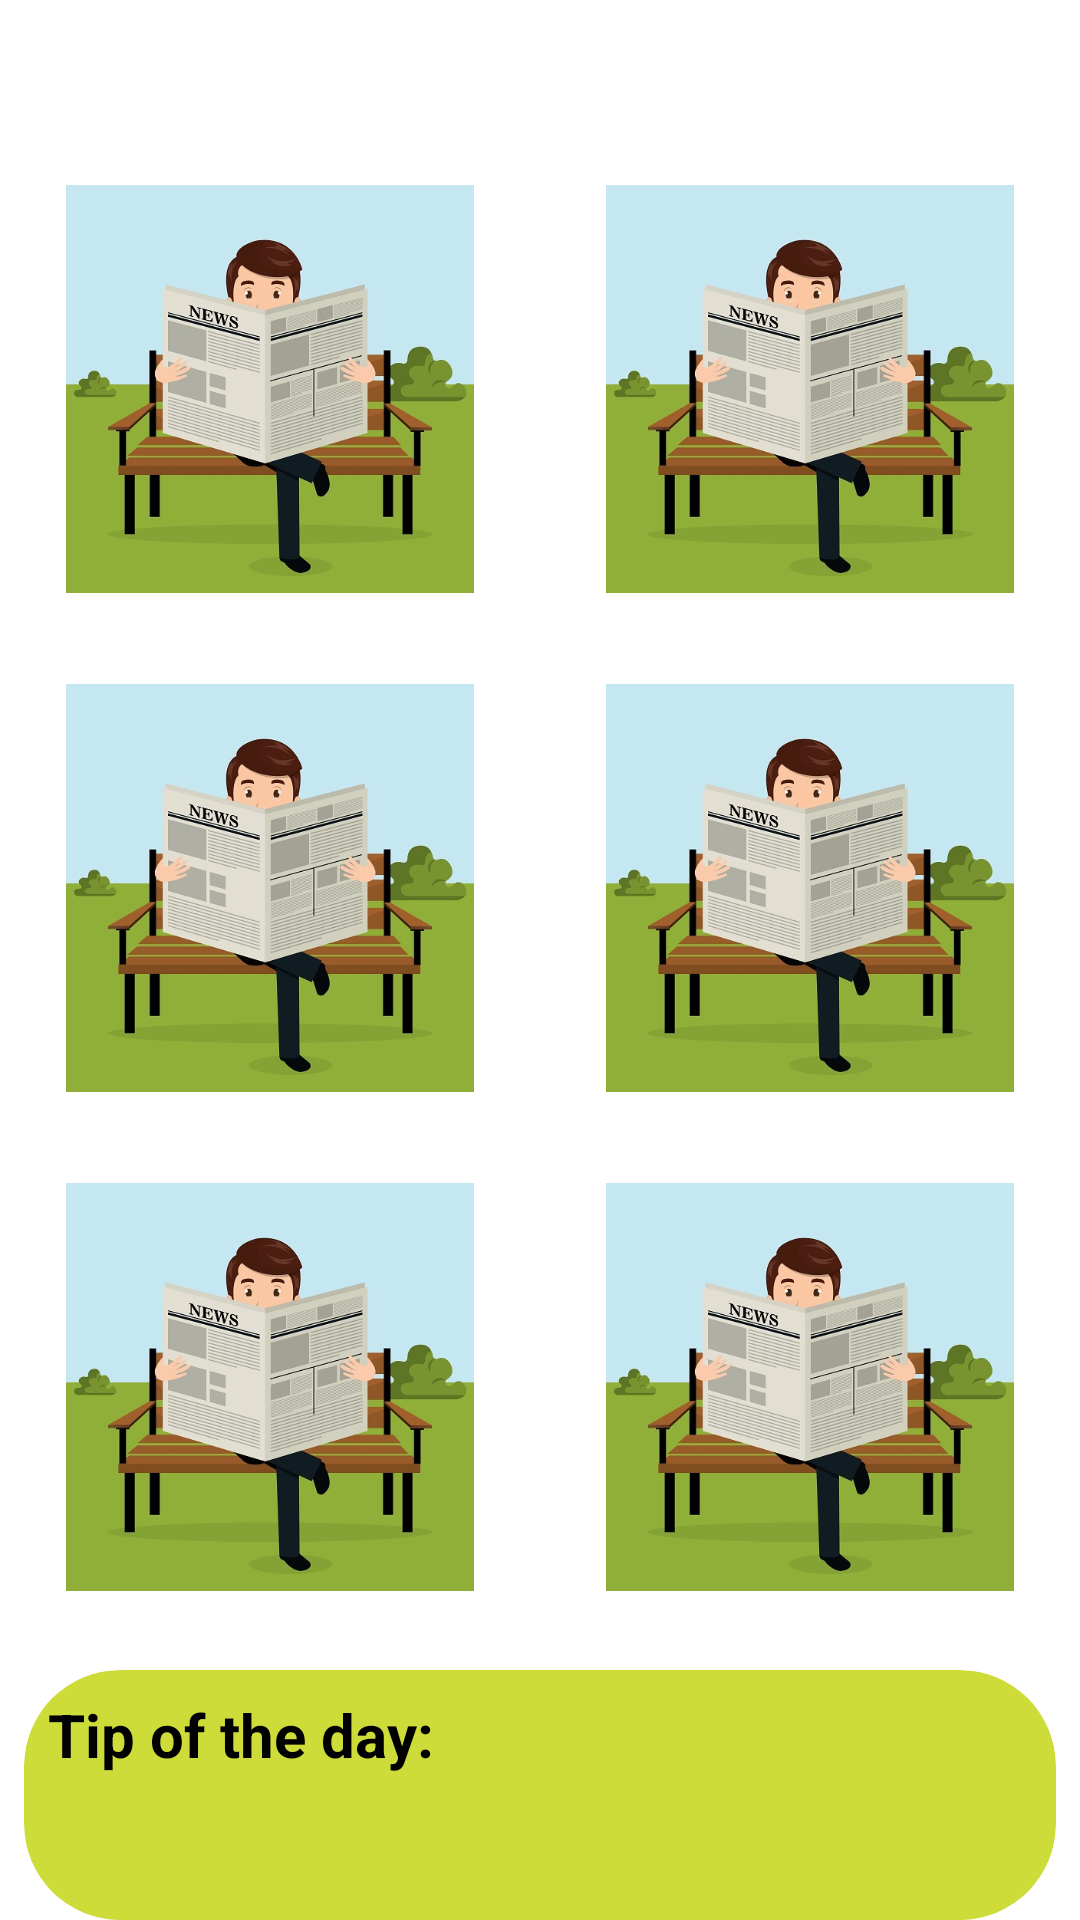

Write the Android layout XML for this screen, with the resource values it uses.
<!-- AndroidManifest.xml: application theme Theme.Monuments_gallery -->
<!-- res/layout/fragment_home.xml -->
<?xml version="1.0" encoding="utf-8"?>
<LinearLayout xmlns:android="http://schemas.android.com/apk/res/android"
    xmlns:tools="http://schemas.android.com/tools"
    android:layout_width="match_parent"
    android:layout_height="match_parent"
    xmlns:app="http://schemas.android.com/apk/res-auto"
    android:orientation="vertical"
    tools:context=".HomeFragment">

    <TextView
        style="@style/style_text_view_name_in_home"
        android:id="@+id/tv_name_home"
        tools:text="name"/>
    <LinearLayout
        android:layout_width="match_parent"
        android:layout_height="0dp"
        android:layout_weight="4"
        android:orientation="horizontal">

        <androidx.constraintlayout.widget.ConstraintLayout
            android:id="@+id/cl_1"
            style="@style/style_layout_of_image_of_home">

            <ImageView
                android:id="@+id/iv_1"
                style="@style/style_image_in_home"
                android:src="@drawable/profile1"
                app:layout_constraintBottom_toTopOf="@+id/tv_1"
                app:layout_constraintEnd_toEndOf="@id/cl_1"
                app:layout_constraintStart_toStartOf="@id/cl_1"
                app:layout_constraintTop_toTopOf="parent" />

            <TextView
                android:id="@+id/tv_1"
                style="@style/style_title_of_image_in_home"
                app:layout_constraintBottom_toBottomOf="parent"
                app:layout_constraintEnd_toEndOf="@id/cl_1"
                app:layout_constraintStart_toStartOf="@id/cl_1"
                app:layout_constraintTop_toBottomOf="@+id/iv_1"
                tools:text="title1" />
        </androidx.constraintlayout.widget.ConstraintLayout>

        <androidx.constraintlayout.widget.ConstraintLayout
            style="@style/style_layout_of_image_of_home"
            android:id="@+id/cl_2">

            <ImageView
                style="@style/style_image_in_home"
                android:id="@+id/iv_2"
                android:src="@drawable/profile1"
                app:layout_constraintBottom_toTopOf="@+id/tv_2"
                app:layout_constraintStart_toStartOf="@id/cl_2"
                app:layout_constraintEnd_toEndOf="@id/cl_2"
                app:layout_constraintTop_toTopOf="@id/cl_2" />

            <TextView
                style="@style/style_title_of_image_in_home"
                android:id="@+id/tv_2"
                app:layout_constraintStart_toStartOf="@id/cl_2"
                app:layout_constraintEnd_toEndOf="@id/cl_2"
                app:layout_constraintBottom_toBottomOf="@id/cl_2"
                app:layout_constraintTop_toBottomOf="@id/iv_2"
                tools:text="title2"
                />
        </androidx.constraintlayout.widget.ConstraintLayout>
    </LinearLayout>
    <LinearLayout
        android:layout_width="match_parent"
        android:layout_height="0dp"
        android:layout_weight="4"
        android:orientation="horizontal">
        <androidx.constraintlayout.widget.ConstraintLayout
            style="@style/style_layout_of_image_of_home"
            android:id="@+id/cl_3">

            <ImageView
                style="@style/style_image_in_home"
                android:id="@+id/iv_3"
                android:src="@drawable/profile1"
                app:layout_constraintBottom_toTopOf="@+id/tv_3"
                app:layout_constraintStart_toStartOf="@id/cl_3"
                app:layout_constraintEnd_toEndOf="@id/cl_3"
                app:layout_constraintTop_toTopOf="@id/cl_3" />

            <TextView
                style="@style/style_title_of_image_in_home"
                android:id="@+id/tv_3"
                app:layout_constraintStart_toStartOf="@id/cl_3"
                app:layout_constraintEnd_toEndOf="@id/cl_3"
                app:layout_constraintBottom_toBottomOf="@id/cl_3"
                app:layout_constraintTop_toBottomOf="@id/iv_3"
                tools:text="title3"
                />
        </androidx.constraintlayout.widget.ConstraintLayout>

        <androidx.constraintlayout.widget.ConstraintLayout
            style="@style/style_layout_of_image_of_home"
            android:id="@+id/cl_4">

            <ImageView
                style="@style/style_image_in_home"
                android:id="@+id/iv_4"
                android:src="@drawable/profile1"
                app:layout_constraintBottom_toTopOf="@+id/tv_4"
                app:layout_constraintStart_toStartOf="@id/cl_4"
                app:layout_constraintEnd_toEndOf="@id/cl_4"
                app:layout_constraintTop_toTopOf="@id/cl_4" />

            <TextView
                style="@style/style_title_of_image_in_home"
                android:id="@+id/tv_4"
                app:layout_constraintStart_toStartOf="@id/cl_4"
                app:layout_constraintEnd_toEndOf="@id/cl_4"
                app:layout_constraintBottom_toBottomOf="@id/cl_4"
                app:layout_constraintTop_toBottomOf="@id/iv_4"
                tools:text="title4"
                />
        </androidx.constraintlayout.widget.ConstraintLayout>
    </LinearLayout>

    <LinearLayout
        android:layout_width="match_parent"
        android:layout_height="0dp"
        android:layout_weight="4"
        android:orientation="horizontal">
        <androidx.constraintlayout.widget.ConstraintLayout
            style="@style/style_layout_of_image_of_home"
            android:id="@+id/cl_5">

            <ImageView
                style="@style/style_image_in_home"
                android:id="@+id/iv_5"
                android:src="@drawable/profile1"
                app:layout_constraintBottom_toTopOf="@+id/tv_5"
                app:layout_constraintStart_toStartOf="@id/cl_5"
                app:layout_constraintEnd_toEndOf="@id/cl_5"
                app:layout_constraintTop_toTopOf="@id/cl_5" />

            <TextView
                style="@style/style_title_of_image_in_home"
                android:id="@+id/tv_5"
                app:layout_constraintStart_toStartOf="@id/cl_5"
                app:layout_constraintEnd_toEndOf="@id/cl_5"
                app:layout_constraintBottom_toBottomOf="@id/cl_5"
                app:layout_constraintTop_toBottomOf="@id/iv_5"
                tools:text="title5"
                />
        </androidx.constraintlayout.widget.ConstraintLayout>

        <androidx.constraintlayout.widget.ConstraintLayout
            style="@style/style_layout_of_image_of_home"
            android:id="@+id/cl_6">

            <ImageView
                style="@style/style_image_in_home"
                android:id="@+id/iv_6"
                android:src="@drawable/profile1"
                app:layout_constraintBottom_toTopOf="@+id/tv_6"
                app:layout_constraintStart_toStartOf="@id/cl_6"
                app:layout_constraintEnd_toEndOf="@id/cl_6"
                app:layout_constraintTop_toTopOf="@id/cl_6" />

            <TextView
                style="@style/style_title_of_image_in_home"
                android:id="@+id/tv_6"
                app:layout_constraintStart_toStartOf="@id/cl_6"
                app:layout_constraintEnd_toEndOf="@id/cl_6"
                app:layout_constraintBottom_toBottomOf="@id/cl_6"
                app:layout_constraintTop_toBottomOf="@id/iv_6"
                tools:text="title6"
                />
        </androidx.constraintlayout.widget.ConstraintLayout>
    </LinearLayout>

    <androidx.cardview.widget.CardView
        android:layout_width="match_parent"
        android:layout_height="0dp"
        android:layout_weight="2"
        android:backgroundTint="@color/color3"
        app:cardCornerRadius="32dp"
        android:layout_marginEnd="8dp"
        android:layout_marginStart="8dp">
    <LinearLayout
        android:layout_width="match_parent"
        android:layout_height="match_parent"
        android:orientation="vertical">

        <TextView
            style="@style/style_text_view_name_in_home"
            android:text="Tip of the day:"
            android:textStyle="bold" />
        <TextView
            style="@style/style_text_view_name_in_home"
            android:id="@+id/tv_sentence"
            android:textSize="16sp"
            tools:text="sentence"/>
    </LinearLayout>
    </androidx.cardview.widget.CardView>
</LinearLayout>
<!-- resources referenced by this layout -->
<resources>
  <color name="color3">#CDDC39</color>
  <!-- drawable profile1: jpg bitmap (drawable, 90731 bytes) -->
  <style name="style_image_in_home">
          <item name="android:layout_width">match_parent</item>
          <item name="android:layout_height">wrap_content</item>
          <item name="android:adjustViewBounds">true</item>
          <item name="maxHeight">40dp</item>
      </style>
  <style name="style_layout_of_image_of_home">
          <item name="android:layout_width">0dp</item>
          <item name="android:layout_height">match_parent</item>
          <item name="android:layout_weight">1</item>
          <item name="android:layout_margin">2dp</item>
          <item name="android:padding">2dp</item>
          <item name="android:paddingEnd">20dp</item>
          <item name="android:paddingStart">20dp</item>
      </style>
  <style name="style_text_view_name_in_home">
      <item name="android:layout_width">match_parent</item>
      <item name="android:layout_height">0dp</item>
      <item name="android:layout_weight">1</item>
      <item name="android:textSize">20sp</item>
      <item name="android:layout_margin">8dp</item>
      </style>
  <style name="style_title_of_image_in_home">
          <item name="android:layout_width">match_parent</item>
          <item name="android:layout_height">wrap_content</item>
          <item name="android:textSize">16sp</item>
          <item name="android:gravity">center</item>
      </style>
  <style name="Theme.Monuments_gallery" parent="Theme.MaterialComponents.DayNight.DarkActionBar">
          
          <item name="colorPrimary">@color/purple_200</item>
          <item name="colorPrimaryVariant">@color/purple_700</item>
          <item name="colorOnPrimary">@color/black</item>
          
          <item name="colorSecondary">@color/teal_200</item>
          <item name="colorSecondaryVariant">@color/teal_200</item>
          <item name="colorOnSecondary">@color/black</item>
          
          <item name="android:statusBarColor" tools:targetApi="l">?attr/colorPrimaryVariant</item>
          
      </style>
  <color name="purple_200">#FFBB86FC</color>
  <color name="purple_700">#FF3700B3</color>
  <color name="black">#FF000000</color>
  <color name="teal_200">#FF03DAC5</color>
</resources>
